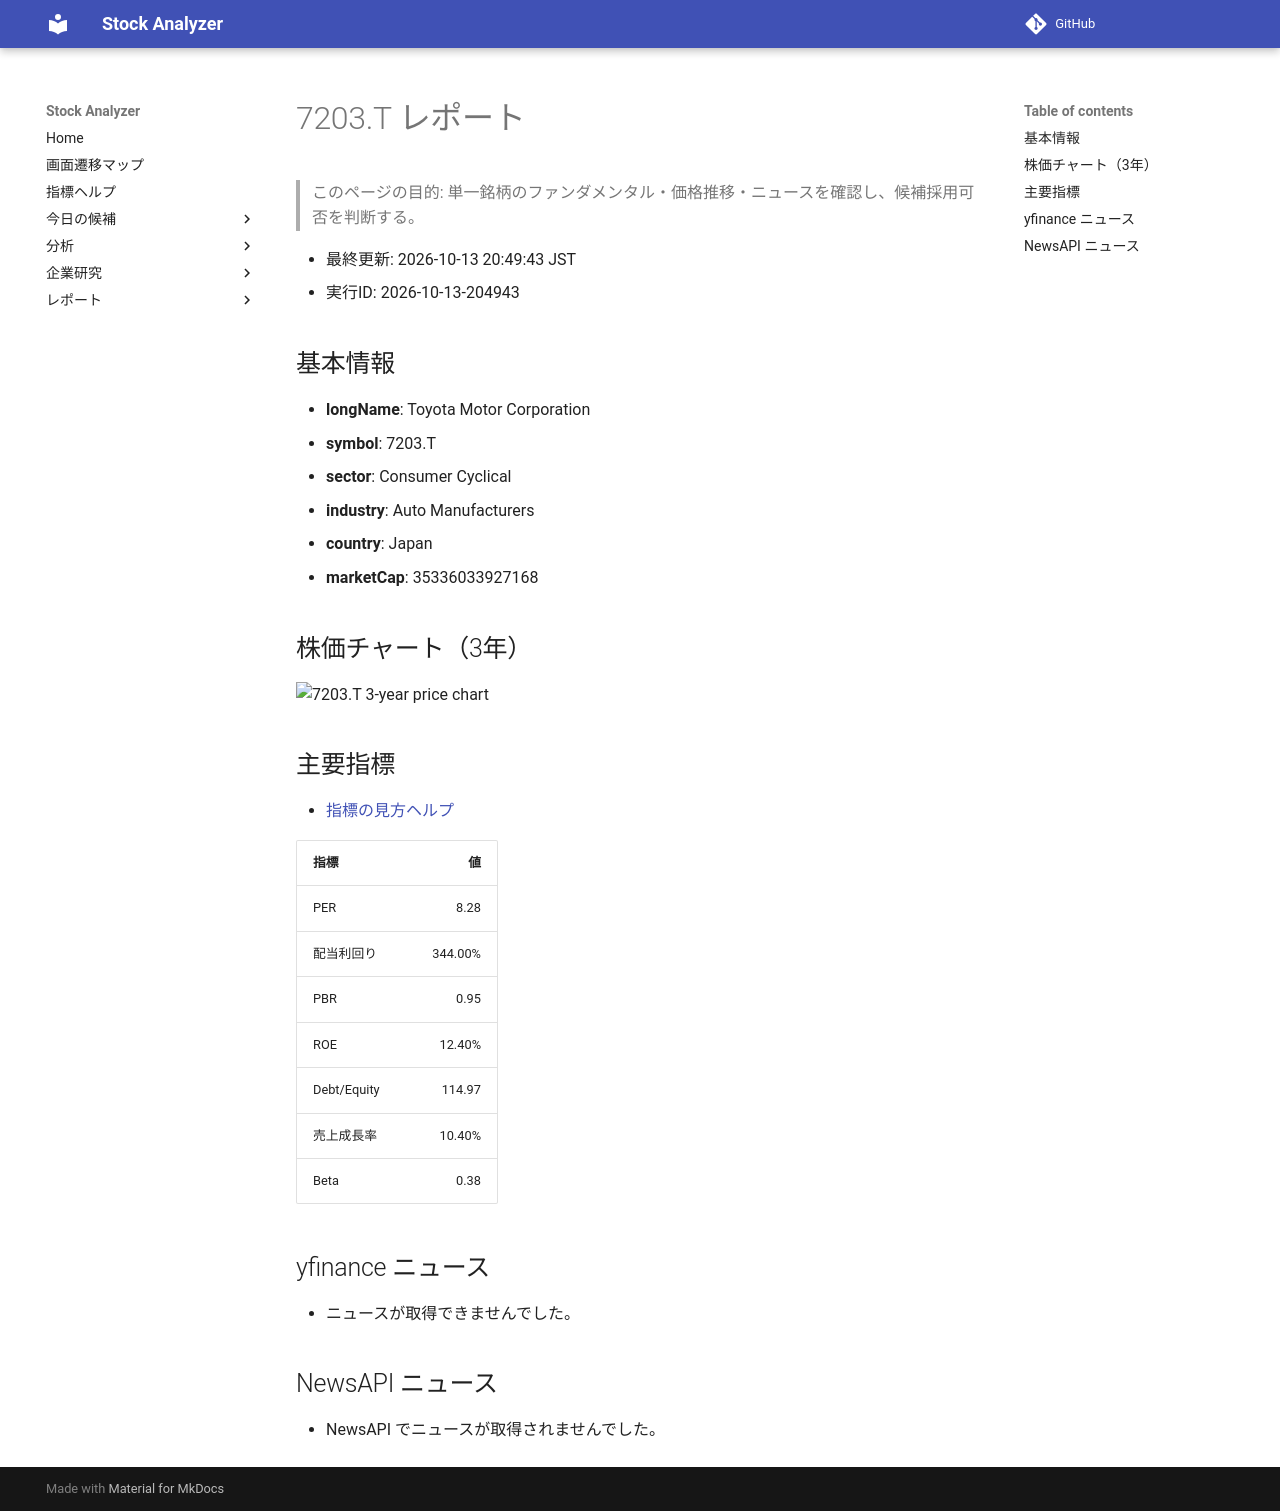

repository: Yumi-note/Making-APP · page: reports/2026-10-13/204943/7203_T/index.html · generator: mkdocs

# 7203.T レポート

> このページの目的: 単一銘柄のファンダメンタル・価格推移・ニュースを確認し、候補採用可否を判断する。

- 最終更新: 2026-10-13 20:49:43 JST
- 実行ID: 2026-10-13-204943

## 基本情報

- **longName**: Toyota Motor Corporation
- **symbol**: 7203.T
- **sector**: Consumer Cyclical
- **industry**: Auto Manufacturers
- **country**: Japan
- **marketCap**: 35336033927168

## 株価チャート（3年）

![7203.T 3-year price chart](7203_T_3y.png)

## 主要指標

- [指標の見方ヘルプ](../../../../indicators.md)

| 指標 | 値 |
|---|---:|
| PER | 8.28 |
| 配当利回り | 344.00% |
| PBR | 0.95 |
| ROE | 12.40% |
| Debt/Equity | 114.97 |
| 売上成長率 | 10.40% |
| Beta | 0.38 |

## yfinance ニュース

- ニュースが取得できませんでした。

## NewsAPI ニュース

- NewsAPI でニュースが取得されませんでした。
